Run: headless pygame with SDL's dummy video driver; simulated clock (each Clock.tick advances the game by its frame time, no real sleeping); random seed 0; keys injected as events and as key.get_pressed() state; no mouse input.
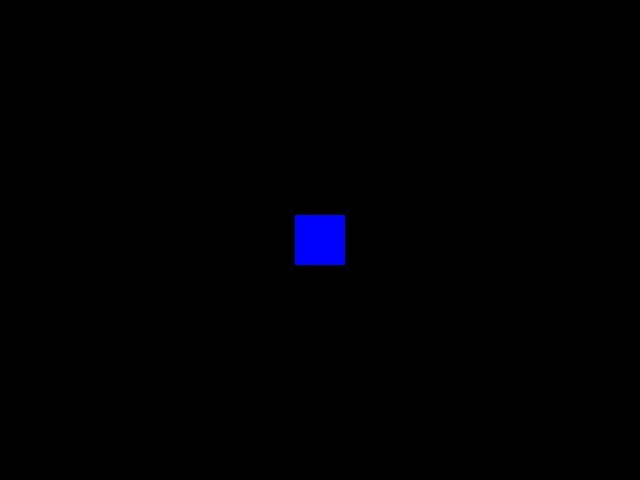
Frame 1 of 4 · flips 1–60 · no input
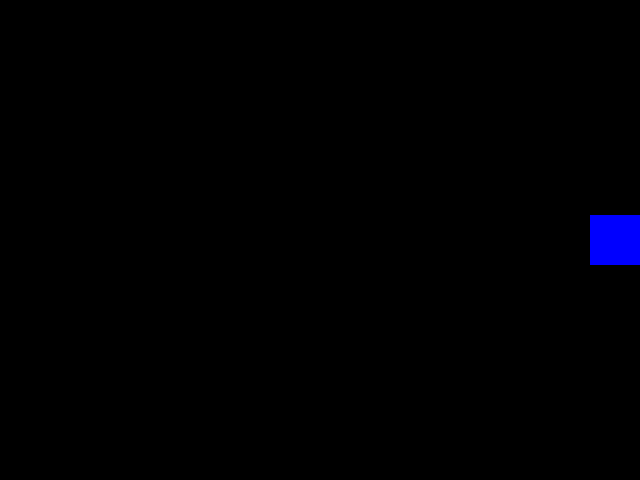
Frame 2 of 4 · flips 61–180 · tapped SPACE, RETURN · held RIGHT (→), D
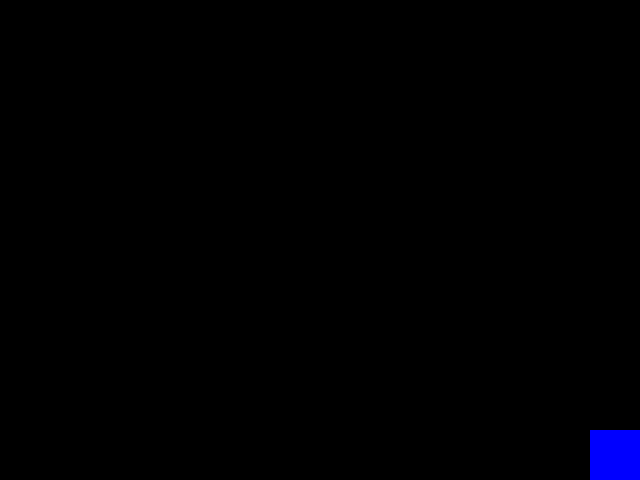
Frame 3 of 4 · flips 181–300 · held DOWN (↓), S
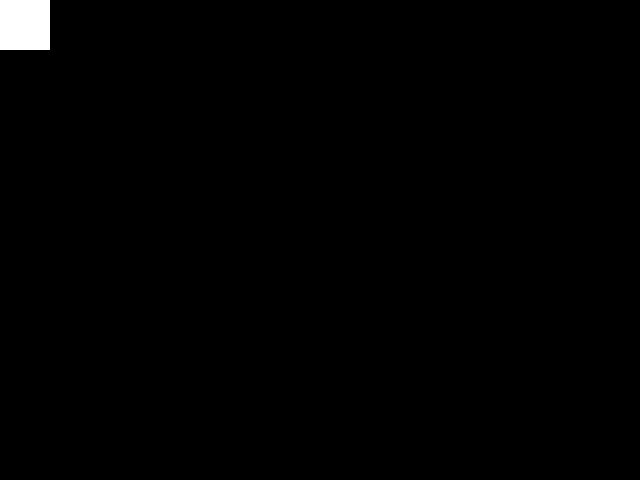
Frame 4 of 4 · flips 301–420 · held LEFT (←), A, UP (↑), W

The pygame program that drew these frames:

import pygame

SCREEN_X = 640
SCREEN_Y = 480
SCREEN = (SCREEN_X, SCREEN_Y)
BG = (0,0,0)
FPS = 60
RED = (255,0,0)
GREEN = (0,255,0)
BLUE = (0,0,255)
WHITE = (255,255,255)
YELLOW = (255,255,0)
current_color = BLUE
speed = 5

surface = pygame.display.set_mode(SCREEN)
pygame.display.set_caption("しかく練習")
CLOCK = pygame.time.Clock()


center_x = SCREEN_X / 2
center_y = SCREEN_Y / 2
center = (center_x, center_y)
sides = 50
start_x = center_x - sides / 2
start_y = center_y - sides / 2
myRect = pygame.Rect(start_x, start_y, sides, sides)

def draw():
    pygame.draw.rect(surface, current_color, myRect)
    

def update():
    global current_color
    CLOCK.tick(FPS)
    for event in pygame.event.get():
        if event.type == pygame.QUIT:
            exit(1)

    keys = pygame.key.get_pressed()
    if keys[pygame.K_ESCAPE]:
        exit(1)
    if keys[pygame.K_r]:
        current_color = RED
    if keys[pygame.K_y]:
        current_color = YELLOW
    if keys[pygame.K_b]:
        current_color = BLUE
    if keys[pygame.K_w]:
        current_color = WHITE
    if keys[pygame.K_g]:
        current_color = GREEN
    if keys[pygame.K_RIGHT]:
        myRect.x += speed
    if keys[pygame.K_LEFT]:
        myRect.x -= speed
    if keys[pygame.K_UP]:
        myRect.y -= speed
    if keys[pygame.K_DOWN]:
        myRect.y += speed

    if myRect.x <= 0:
        myRect.x = 0
    if myRect.y <= 0:
        myRect.y = 0
    if myRect.x >= SCREEN_X - myRect.width:
        myRect.x = SCREEN_X - myRect.width
    if myRect.y >= SCREEN_Y - myRect.height:
        myRect.y = SCREEN_Y - myRect.height


    draw()

    pygame.display.update()
    surface.fill(BG)

def run():
    while True:
        update()

if __name__=='__main__':
    run()
